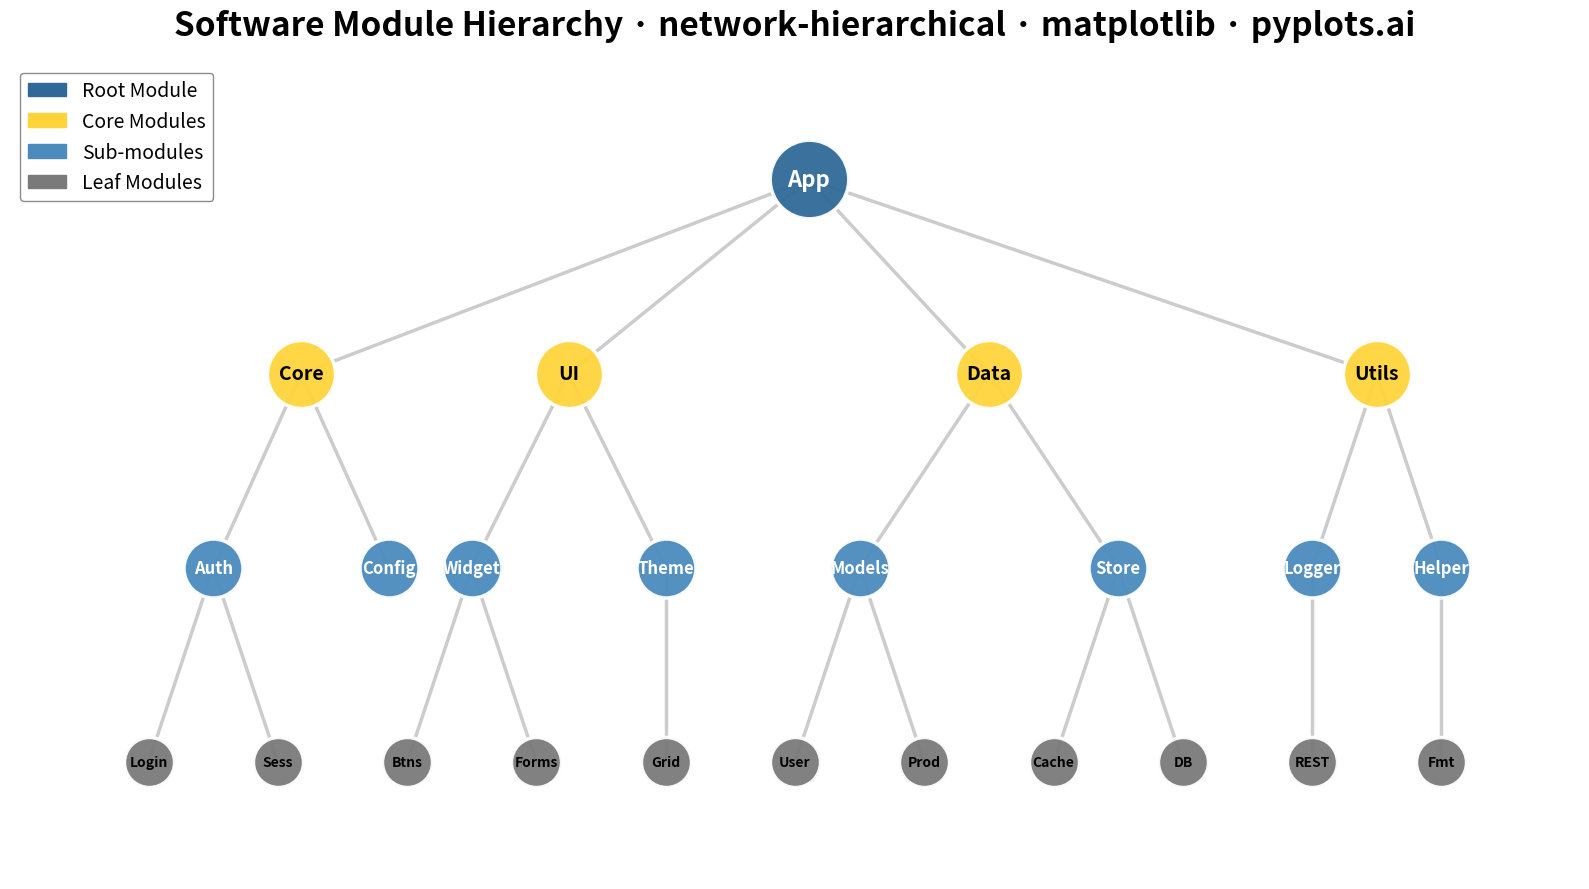

Source code (Python):
""" pyplots.ai
network-hierarchical: Hierarchical Network Graph with Tree Layout
Library: matplotlib 3.10.8 | Python 3.13.11
Quality: 91/100 | Created: 2026-01-08
"""

import matplotlib.patches as mpatches
import matplotlib.pyplot as plt
import numpy as np


# Data: Software Module Hierarchy (24 nodes, 4 levels)
np.random.seed(42)

# Build hierarchical structure with explicit ordering
# Format: (label, level, parent_id)
nodes = [
    # Level 0 - Root
    ("app", "App", 0, None),
    # Level 1 - Core modules (4 nodes)
    ("core", "Core", 1, "app"),
    ("ui", "UI", 1, "app"),
    ("data", "Data", 1, "app"),
    ("utils", "Utils", 1, "app"),
    # Level 2 - Sub-modules (8 nodes - 2 per parent)
    ("auth", "Auth", 2, "core"),
    ("config", "Config", 2, "core"),
    ("widgets", "Widget", 2, "ui"),
    ("themes", "Theme", 2, "ui"),
    ("models", "Models", 2, "data"),
    ("store", "Store", 2, "data"),
    ("logger", "Logger", 2, "utils"),
    ("helpers", "Helper", 2, "utils"),
    # Level 3 - Leaf modules (11 nodes)
    ("login", "Login", 3, "auth"),
    ("session", "Sess", 3, "auth"),
    ("buttons", "Btns", 3, "widgets"),
    ("forms", "Forms", 3, "widgets"),
    ("grid", "Grid", 3, "themes"),
    ("user", "User", 3, "models"),
    ("product", "Prod", 3, "models"),
    ("cache", "Cache", 3, "store"),
    ("db", "DB", 3, "store"),
    ("rest", "REST", 3, "logger"),
    ("format", "Fmt", 3, "helpers"),
]

# Create lookup dictionaries
hierarchy = {n[0]: (n[1], n[2], n[3]) for n in nodes}

# Group nodes by level maintaining order
levels = {0: [], 1: [], 2: [], 3: []}
for node_id, _label, level, _parent in nodes:
    levels[level].append(node_id)


# Calculate positions using a breadth-first approach
# First, calculate how many leaf descendants each node has
def count_descendants(node_id):
    """Count total leaf descendants for proper spacing."""
    children = [n[0] for n in nodes if n[3] == node_id]
    if not children:
        return 1
    return sum(count_descendants(c) for c in children)


# Calculate positions based on leaf counts for proper spacing
positions = {}
y_positions = {0: 8.5, 1: 6.0, 2: 3.5, 3: 1.0}

# Position level 3 (leaves) first with even spacing
level3_nodes = levels[3]
n_leaves = len(level3_nodes)
x_positions_l3 = np.linspace(1, 15, n_leaves)
for i, node_id in enumerate(level3_nodes):
    positions[node_id] = (x_positions_l3[i], y_positions[3])

# Position level 2 - center each parent over its children
for node_id in levels[2]:
    children = [n[0] for n in nodes if n[3] == node_id]
    if children:
        child_xs = [positions[c][0] for c in children]
        positions[node_id] = (np.mean(child_xs), y_positions[2])
    else:
        # No children - position based on order in level
        idx = levels[2].index(node_id)
        positions[node_id] = (2 + idx * 1.6, y_positions[2])

# Position level 1 - center each parent over its children
for node_id in levels[1]:
    children = [n[0] for n in nodes if n[3] == node_id]
    if children:
        child_xs = [positions[c][0] for c in children]
        positions[node_id] = (np.mean(child_xs), y_positions[1])

# Position level 0 - center over children
for node_id in levels[0]:
    children = [n[0] for n in nodes if n[3] == node_id]
    if children:
        child_xs = [positions[c][0] for c in children]
        positions[node_id] = (np.mean(child_xs), y_positions[0])

# Define colors for each level
level_colors = {
    0: "#306998",  # Python Blue - Root
    1: "#FFD43B",  # Python Yellow - Level 1
    2: "#4B8BBE",  # Light Blue - Level 2
    3: "#7A7A7A",  # Gray - Level 3 (Leaves)
}
level_names = ["Root Module", "Core Modules", "Sub-modules", "Leaf Modules"]

# Create figure
fig, ax = plt.subplots(figsize=(16, 9))

# Draw edges (parent-child connections)
for node_id, _label, _level, parent_id in nodes:
    if parent_id is not None:
        x1, y1 = positions[parent_id]
        x2, y2 = positions[node_id]
        ax.plot([x1, x2], [y1, y2], color="#AAAAAA", linewidth=2.5, alpha=0.6, zorder=1)

# Draw nodes by level
for level in [3, 2, 1, 0]:
    level_node_ids = levels[level]
    for node_id in level_node_ids:
        x, y = positions[node_id]
        label = hierarchy[node_id][0]
        color = level_colors[level]

        # Node size based on level
        node_size = {0: 3200, 1: 2400, 2: 1800, 3: 1300}[level]

        ax.scatter(x, y, s=node_size, c=color, edgecolors="white", linewidths=2.5, zorder=10 + level, alpha=0.95)

        # Add label inside node
        font_size = {0: 16, 1: 14, 2: 12, 3: 10}[level]
        text_color = "white" if level in [0, 2] else "black"

        ax.annotate(
            label,
            (x, y),
            ha="center",
            va="center",
            fontsize=font_size,
            fontweight="bold",
            color=text_color,
            zorder=20 + level,
        )

# Create legend
legend_handles = [mpatches.Patch(color=level_colors[i], label=level_names[i]) for i in range(4)]
ax.legend(handles=legend_handles, loc="upper left", fontsize=14, framealpha=0.9, edgecolor="gray")

# Styling
ax.set_title(
    "Software Module Hierarchy · network-hierarchical · matplotlib · pyplots.ai", fontsize=24, fontweight="bold", pad=20
)
ax.set_xlim(-0.5, 16.5)
ax.set_ylim(-0.5, 10)
ax.axis("off")

plt.tight_layout()
plt.savefig("plot.png", dpi=300, bbox_inches="tight", facecolor="white")
